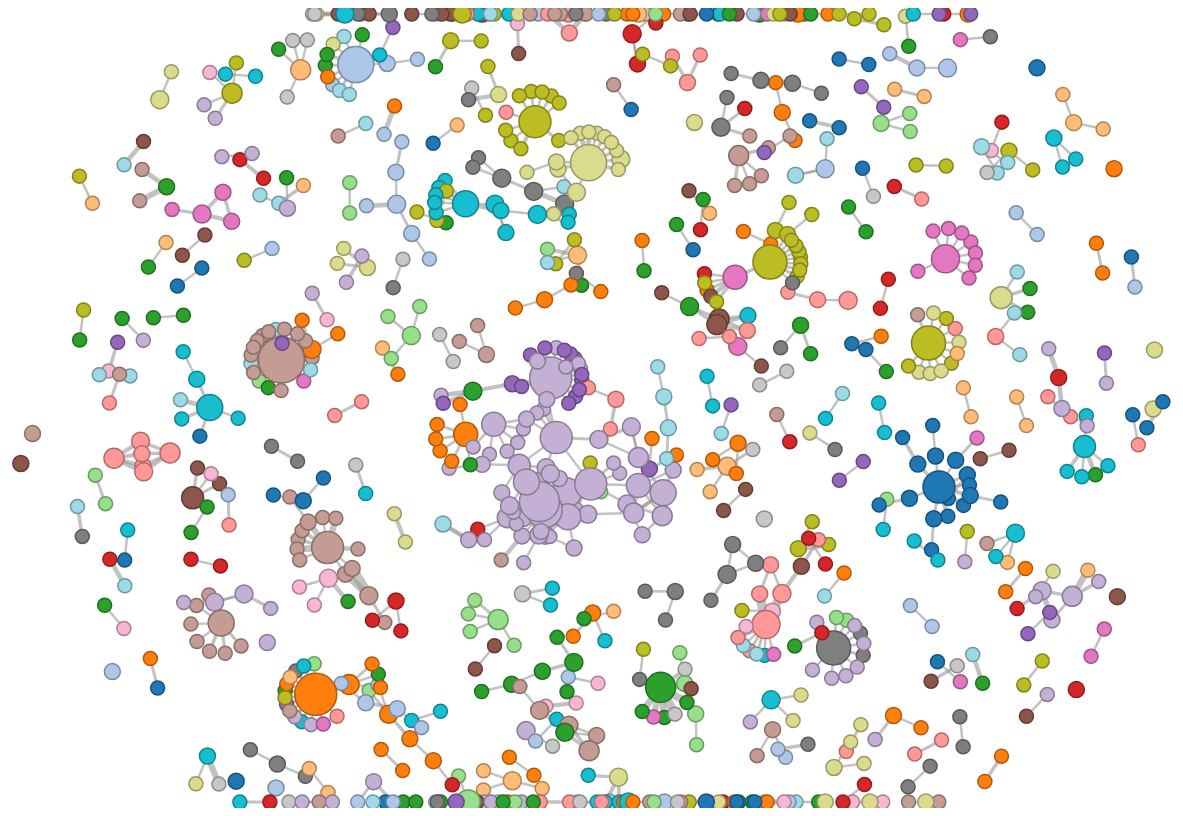
D3 v4 page, settled after 480 driven frames (8 s of simulated time); the page loaded 1 data file(s).



var svg = d3.select("svg"),
    radius = 6,
    width = +svg.attr("width"),
    height = +svg.attr("height");


var color = d3.scaleOrdinal(d3.schemeCategory20);

var simulation = d3.forceSimulation()
    .force("link", d3.forceLink().id(function(d) { return d.id; }))
    .force("charge", d3.forceManyBody().strength(-2))
    .force("center", d3.forceCenter(width / 2, height / 2));

d3.json("data/miserables.json", function(error, graph) {
  if (error) throw error;

  var link = svg.append("g")
      .attr("class", "links")
    .selectAll("line")
    .data(graph.links)
    .enter().append("line")
      .attr("stroke-width", function(d) { return Math.sqrt(d.value); });

  var node = svg.append("g")
      .attr("class", "nodes")
    .selectAll("circle")
    .data(graph.nodes)
    .enter().append("circle")
      .attr("r", function(d) { return d.count + radius; })
      .attr("fill", function(d) { return color(d.group); })
      .style("stroke", function(d) { return d3.rgb(color(d.group)).darker(); })
      .call(d3.drag()
          .on("start", dragstarted)
          .on("drag", dragged)
          .on("end", dragended));

  node.append("title")
      .text(function(d) { return d.id; });

  simulation
      .nodes(graph.nodes)
      .on("tick", ticked);

  simulation.force("link")
      .links(graph.links);

  function ticked() {
    link
        .attr("x1", function(d) { return d.source.x; })
        .attr("y1", function(d) { return d.source.y; })
        .attr("x2", function(d) { return d.target.x; })
        .attr("y2", function(d) { return d.target.y; });

    node
        node.attr("cx", function(d) { return d.x = Math.max(radius, Math.min(width - radius, d.x)); })
        .attr("cy", function(d) { return d.y = Math.max(radius, Math.min(height - radius, d.y)); });
  }
});

function dragstarted(d) {
  if (!d3.event.active) simulation.alphaTarget(0.1).restart();
  d.fx = d.x;
  d.fy = d.y;
}

function dragged(d) {
  d.fx = d3.event.x;
  d.fy = d3.event.y;
}

function dragended(d) {
  if (!d3.event.active) simulation.alphaTarget(0);
  d.fx = null;
  d.fy = null;
}



### data: data/miserables.json
{
 "nodes": [
  {
   "count": 1,
   "group": 199,
   "id": "makprint@sul.com.br"
  },
  {
   "count": 1,
   "group": 15,
   "id": "danielle@anageimoveis.com.br"
  },
  {
   "count": 1,
   "group": 190,
   "id": "julio.arisaka@uol.com.br"
  },
  {
   "count": 1,
   "group": 6,
   "id": "fernanda@datamedweb.com.br"
  },
  {
   "count": 1,
   "group": 5,
   "id": "envio.nfe.salinor@gmail.com"
  },
  {
   "count": 1,
   "group": 60,
   "id": "marcilena@multfer.com.br"
  },
  {
   "count": 1,
   "group": 159,
   "id": "mariana.garcia@servmarambiental.com"
  },
  {
   "count": 1,
   "group": 78,
   "id": "gilsonfelix@grupoemporio.com.br"
  },
  "... 944 more items"
 ],
 "links": [
  {
   "source": "nfe@barceloscia.com.br",
   "target": "NSE@GODAN.COM.BR",
   "value": 6
  },
  {
   "source": "recepcao.express@vitoriahoteis.com.br",
   "target": "liliana@anserve.com.br",
   "value": 6
  },
  {
   "source": "gabriela.justino@toptherm.com.br",
   "target": "michel1987miranda@gmail.com",
   "value": 9
  },
  {
   "source": "mitra@datamedweb.com.br",
   "target": "rita@datamedweb.com.br",
   "value": 6
  },
  {
   "source": "rafael.melo@adezan.com.br",
   "target": "cesar.bezerra@adezan.com.br",
   "value": 6
  },
  {
   "source": "diego.faraone@novaquest.com.br",
   "target": "tayna.salgado@novaquest.com.br",
   "value": 16
  },
  {
   "source": "tub@socic.com.br",
   "target": "gefi.taty@socic.com.br",
   "value": 6
  },
  {
   "source": "mauricio.pereira@imatextil.com.br",
   "target": "celeno.jesus@imatextil.com.br",
   "value": 6
  },
  "... 744 more items"
 ]
}